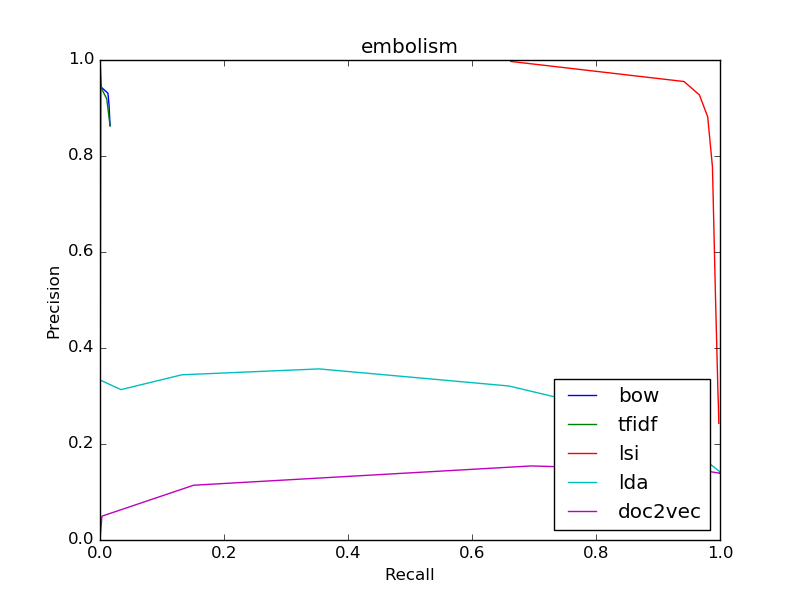

The table this chart was drawn from, first rows:
bow
0.8633, 0.0164
0.8633, 0.0164
0.8633, 0.0164
0.8699, 0.01599
0.9064, 0.01456
0.9307, 0.01285
0.9444, 0.001162
0, 0.0
0, 0.0
0, 0.0
0, 0.0
tfidf
0.8633, 0.0164
0.8633, 0.0164
0.8633, 0.0164
0.8633, 0.0164
0.8628, 0.01634
0.8623, 0.01627
0.9191, 0.01087
0.9412, 0.002187
1.0, 0.0002734
1.0, 6.83480281593876e-05
0, 0.0
lsi
0.2432, 0.9981
0.2432, 0.9981
0.2633, 0.9977
0.2854, 0.9973
0.3104, 0.9966
0.3373, 0.9961
0.4976, 0.9929
0.7771, 0.9878
0.8817, 0.9802
0.9271, 0.9669
0.9552, 0.942
lda
0.1391, 1.0
0.1391, 1.0
0.1391, 1.0
0.1429, 0.9989
0.1581, 0.9843
0.1838, 0.958
0.2475, 0.8989
0.3209, 0.6595
0.3564, 0.3536
0.3442, 0.1321
0.3133, 0.03383
doc2vec
0.1391, 0.9997
0.1391, 0.9997
0.1392, 0.9997
0.1392, 0.9997
0.1392, 0.9996
0.1392, 0.9995
0.1394, 0.9984
0.1441, 0.9759
0.1543, 0.6954
0.1141, 0.151
0.04961, 0.003076
